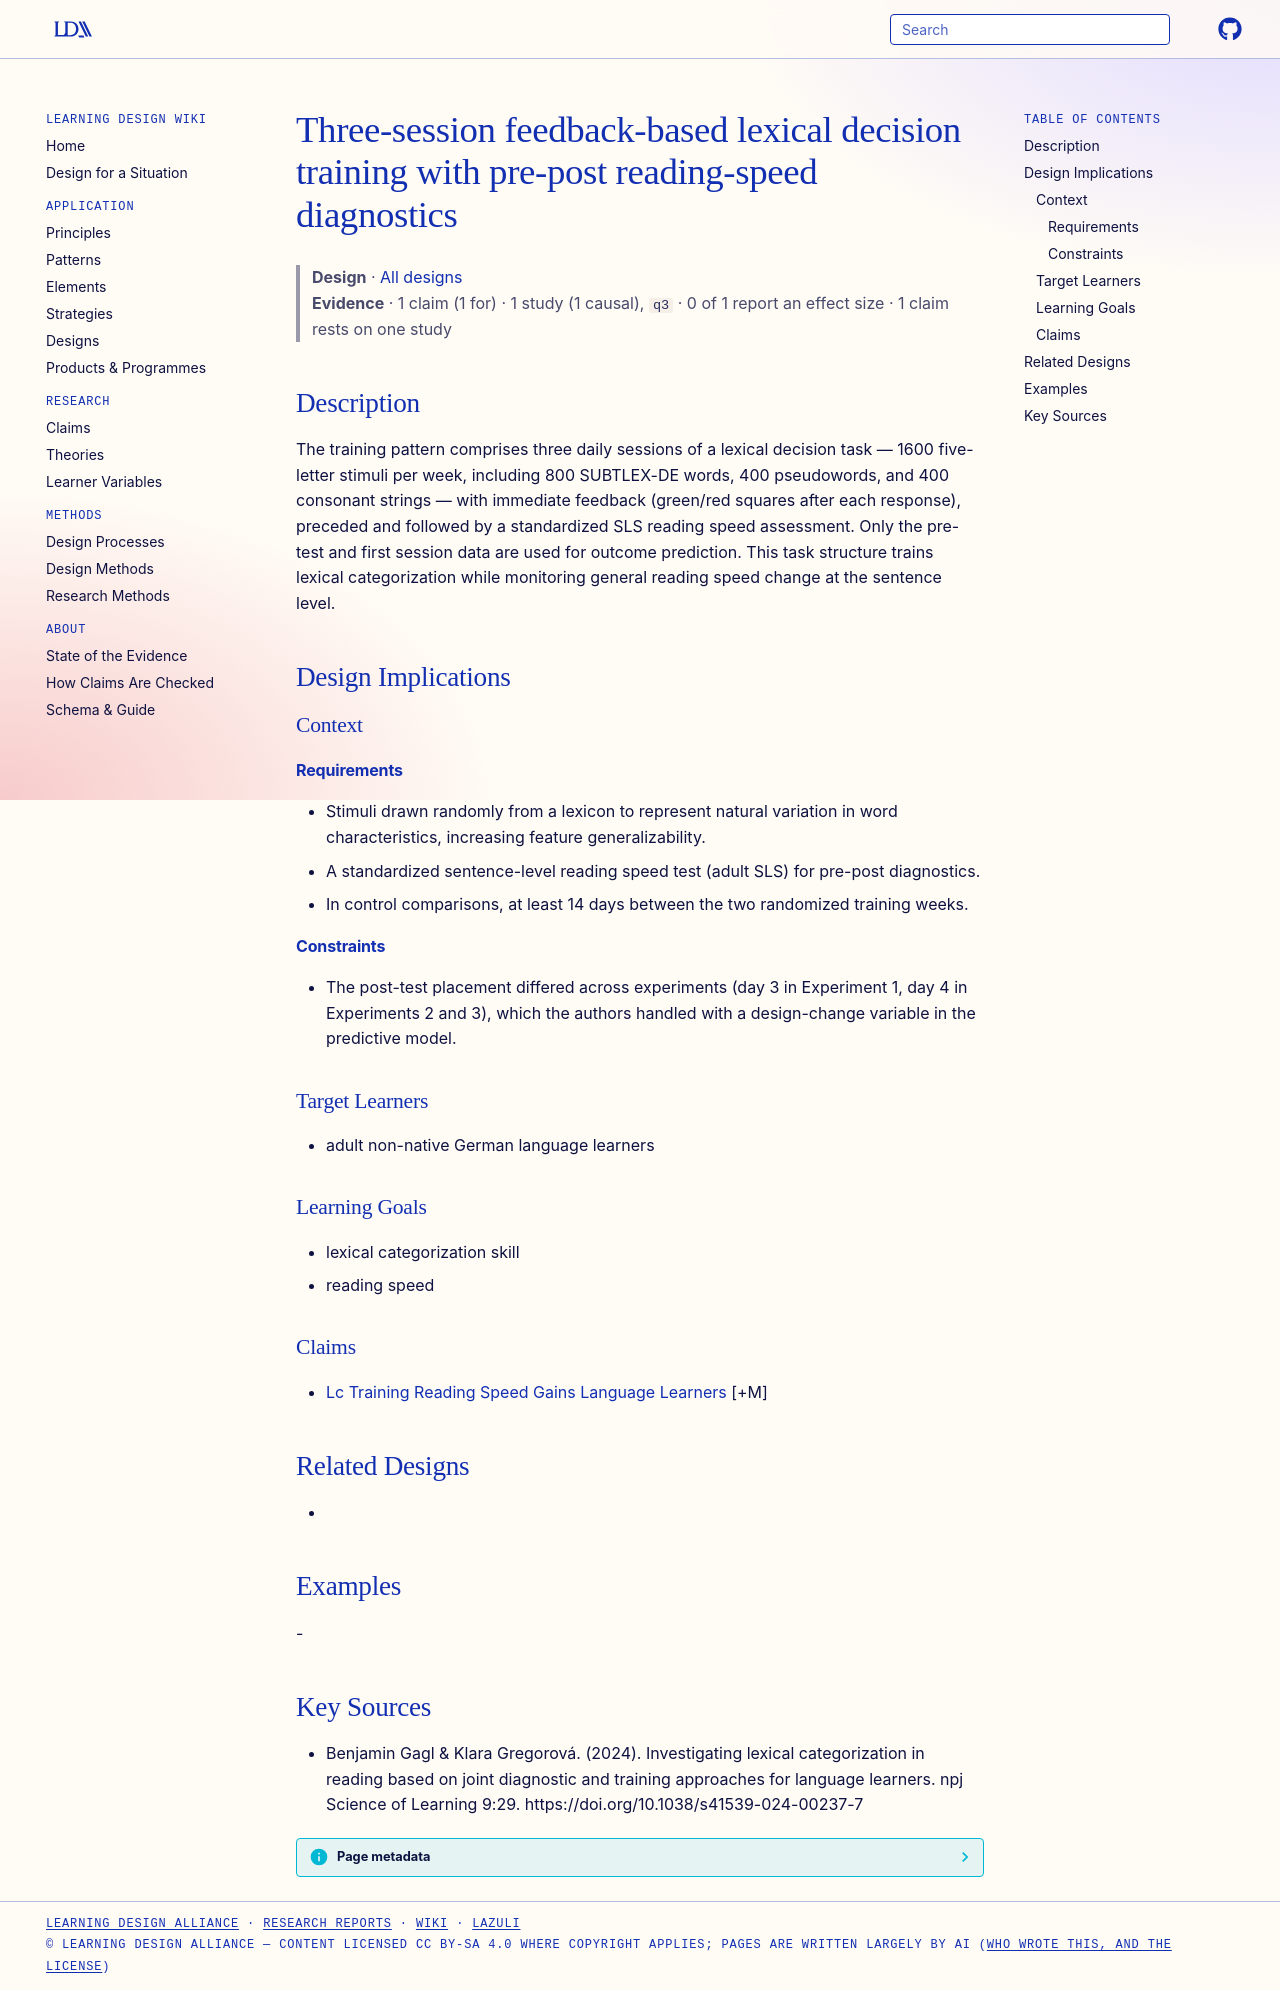

repository: Learning-Design-Alliance/learning-wiki · page: designs/lexical-decision-feedback-training-pattern/index.html · generator: mkdocs

---
type: design
id: lexical-decision-feedback-training-pattern
title: Three-session feedback-based lexical decision training with pre-post reading-speed diagnostics
description: The training pattern comprises three daily sessions of a lexical decision task — 1600 five-letter stimuli per week, including 800 SUBTLEX-DE words, 400 pseudowords, and 400 consonant strings — with immediate feedback...
status: review
generated:
  by: "process:settle-candidates"
  at: 2026-10-27
sources:
  - id: benjamin-gagl-klara-gregorová-2024
    resource: "https://doi.org/10.1038/s41539-024-00237-7"
    title: "Benjamin Gagl & Klara Gregorová. (2024). Investigating lexical categorization in reading based on joint diagnostic and training approaches for language learners. npj Science of Learning 9:29. https://doi.org/10.1038/s41539-024-00237-7"
    author: "Benjamin Gagl & Klara Gregorová"
---

# Three-session feedback-based lexical decision training with pre-post reading-speed diagnostics

> **Design** · [All designs](index.md)
> **Evidence** · 1 claim (1 for) · 1 study (1 causal), `q3` · 0 of 1 report an effect size · 1 claim rests on one study

## Description
The training pattern comprises three daily sessions of a lexical decision task — 1600 five-letter stimuli per week, including 800 SUBTLEX-DE words, 400 pseudowords, and 400 consonant strings — with immediate feedback (green/red squares after each response), preceded and followed by a standardized SLS reading speed assessment. Only the pre-test and first session data are used for outcome prediction. This task structure trains lexical categorization while monitoring general reading speed change at the sentence level.

## Design Implications

### Context
#### Requirements
- Stimuli drawn randomly from a lexicon to represent natural variation in word characteristics, increasing feature generalizability.
- A standardized sentence-level reading speed test (adult SLS) for pre-post diagnostics.
- In control comparisons, at least 14 days between the two randomized training weeks.
#### Constraints
- The post-test placement differed across experiments (day 3 in Experiment 1, day 4 in Experiments 2 and 3), which the authors handled with a design-change variable in the predictive model.

### Target Learners
- adult non-native German language learners

### Learning Goals
- lexical categorization skill
- reading speed

### Claims
- [Lc Training Reading Speed Gains Language Learners](../claims/lc-training-reading-speed-gains-language-learners.md) [+M]

## Related Designs
- 

## Examples
-

## Key Sources
- Benjamin Gagl & Klara Gregorová. (2024). Investigating lexical categorization in reading based on joint diagnostic and training approaches for language learners. npj Science of Learning 9:29. https://doi.org/10.1038/s41539-024-00237-7
